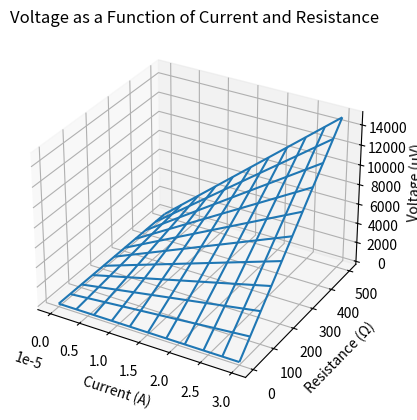

Write Python code to recreate this figure.
import numpy as np
import matplotlib.pyplot as plt

# Given values
current = 20.0e-6  # Amps
resistance = 300   # Ohms

# Calculate voltage using Ohm's law: V = I * R
voltage = current * resistance * 1e6  # Convert to μV

print("The smallest voltage that poses danger:", voltage, "μV")

# Visualization
fig = plt.figure()
ax = fig.add_subplot(111, projection='3d')

# Create a meshgrid for visualization
x = np.linspace(0, 30e-6, 100)
y = np.linspace(0, 500, 100)
X, Y = np.meshgrid(x, y)
Z = X * Y * 1e6  # Convert to μV

# Create a wireframe plot
ax.plot_wireframe(X, Y, Z, rstride=10, cstride=10)
ax.set_xlabel('Current (A)')
ax.set_ylabel('Resistance (Ω)')
ax.set_zlabel('Voltage (μV)')
ax.set_title('Voltage as a Function of Current and Resistance')

plt.show()
